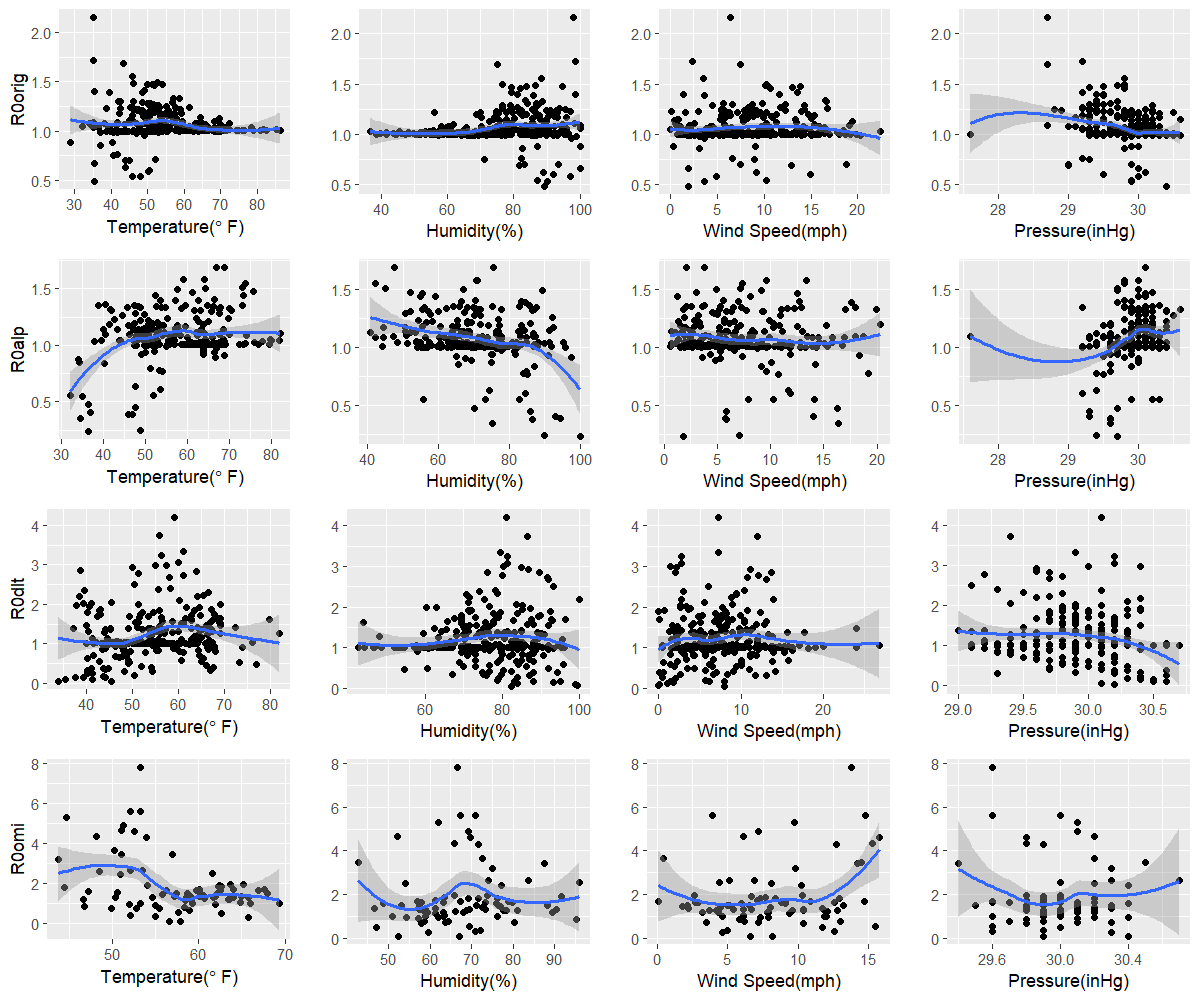

Values plotted in this chart, from the file beside it:
orig, 35.4, 89.3, 1.9, 30.4
alp, 36.4, 100, 1.8, 29.7
dlt, 45.5, 82.4, 8, 30.2
omi, 57.9, 52.4, 6.6, 30.4
